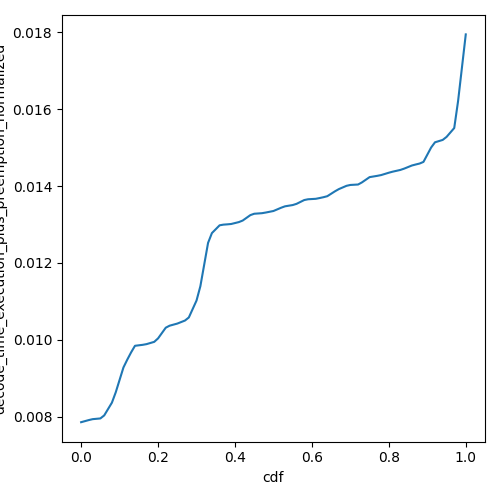

The file beside this chart, header and first rows:
cdf, decode_time_execution_plus_preemption_no…
0.0, 0.007856
0.01, 0.007884
0.02, 0.007912
0.03, 0.007935
0.04, 0.007944
0.05, 0.007954
0.06, 0.008033
0.07, 0.008198
0.08, 0.008364
0.09, 0.008635
0.1, 0.008958
0.11, 0.00928
0.12, 0.009485
0.13, 0.009675
0.14, 0.009845
0.15, 0.009857
0.16, 0.009869
0.17, 0.009888
0.18, 0.009917
0.19, 0.009947
0.2, 0.01004
0.21, 0.01018
0.22, 0.01032
0.23, 0.01037
0.24, 0.01039
0.25, 0.01042
0.26, 0.01046
0.27, 0.0105
0.28, 0.01058
0.29, 0.0108
0.3, 0.01102
0.31, 0.0114
0.32, 0.01196
0.33, 0.01252
0.34, 0.01278
0.35, 0.01288
0.36, 0.01298
0.37, 0.013
0.38, 0.013
0.39, 0.01301
0.4, 0.01304
0.41, 0.01306
0.42, 0.0131
0.43, 0.01317
0.44, 0.01325
0.45, 0.01328
0.46, 0.01329
0.47, 0.0133
0.48, 0.01331
0.49, 0.01333
0.5, 0.01335
0.51, 0.01339
0.52, 0.01344
0.53, 0.01347
0.54, 0.01349
0.55, 0.01351
0.56, 0.01354
0.57, 0.01359
0.58, 0.01364
0.59, 0.01366
... 41 more rows
